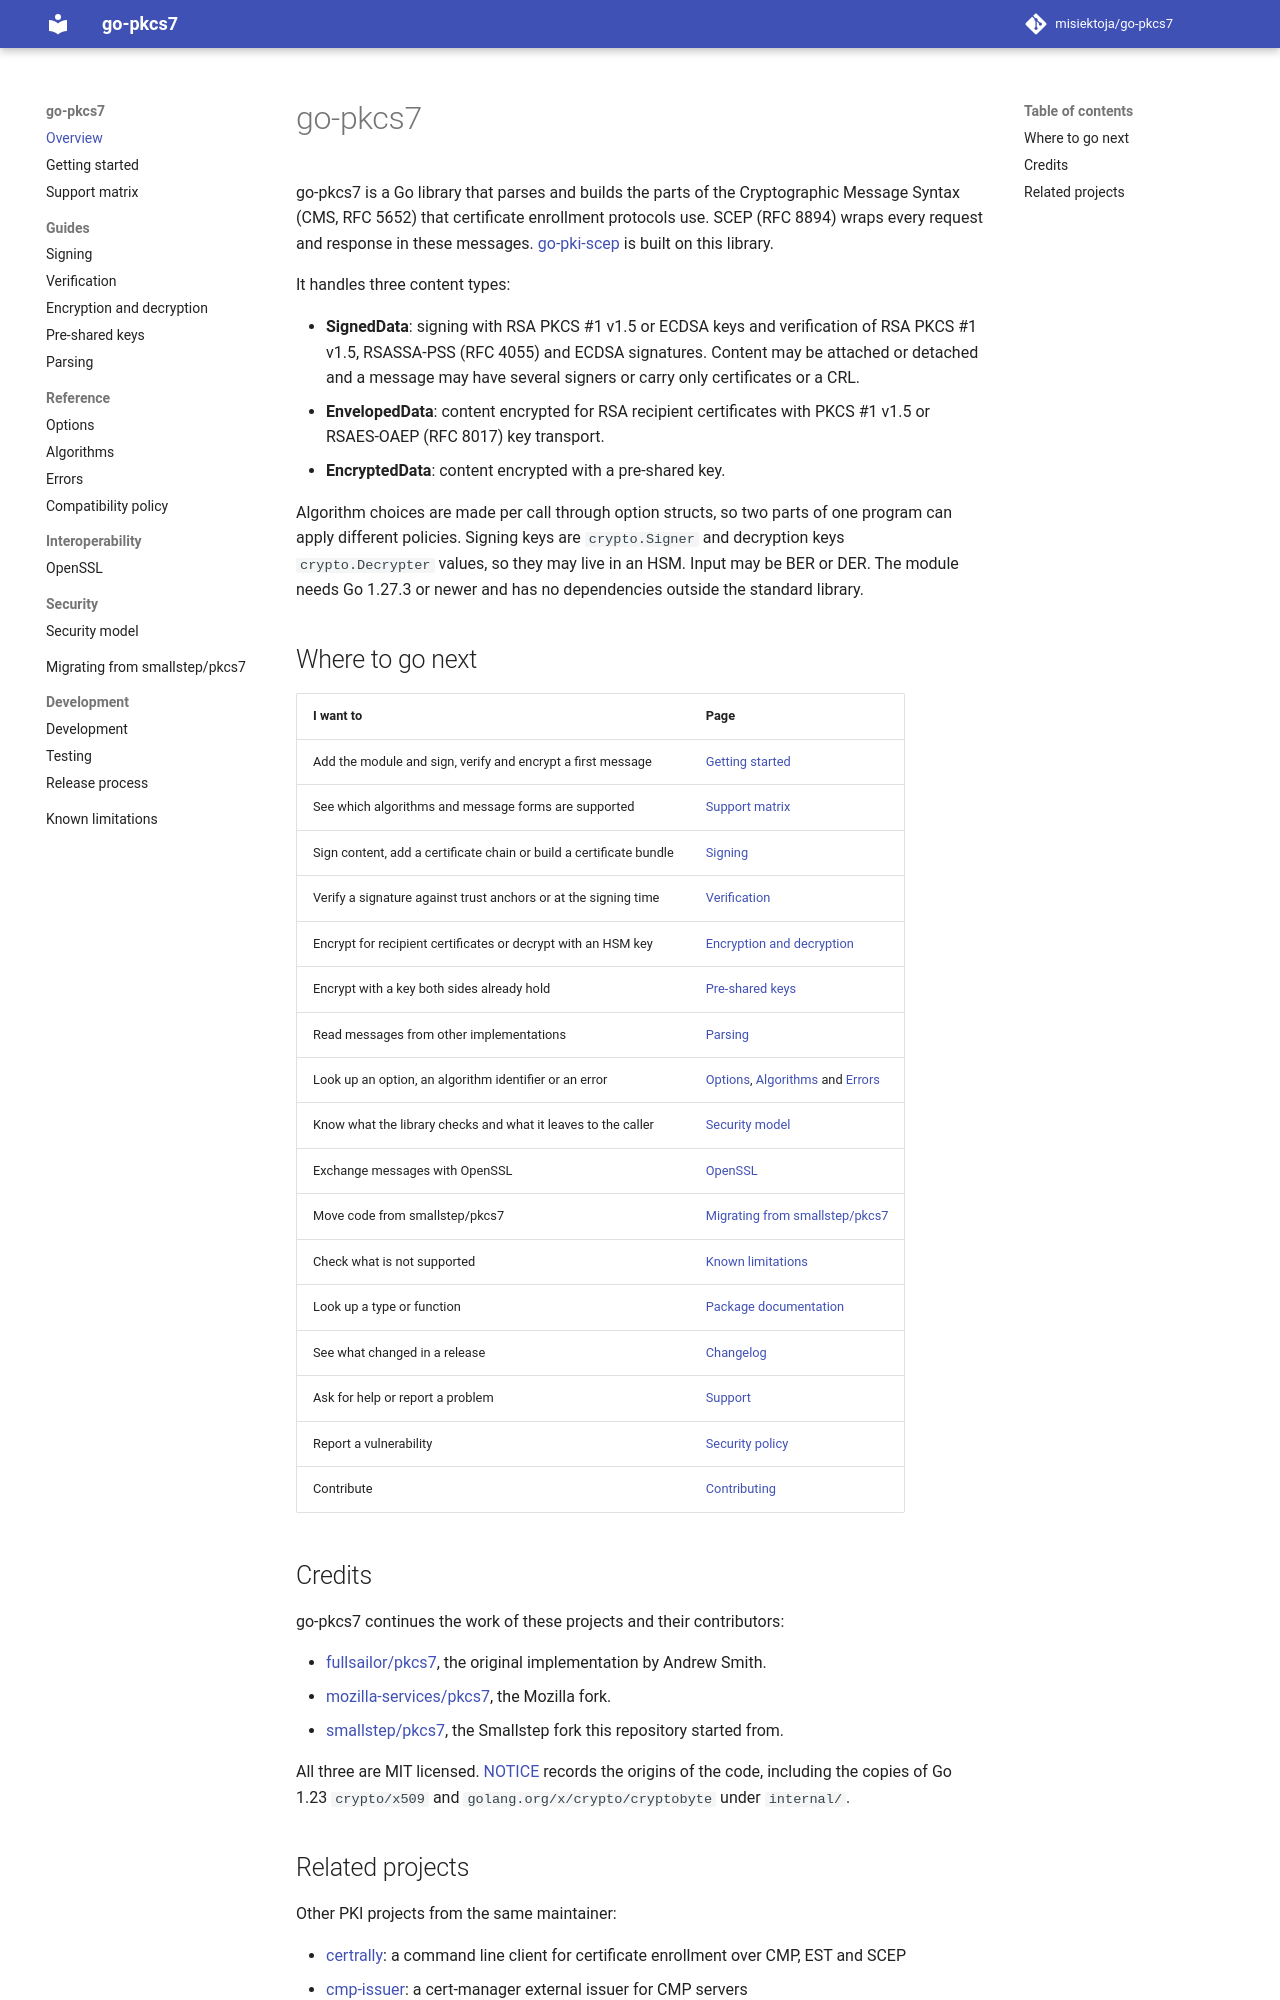

repository: misiektoja/go-pkcs7 · page: index.html · generator: mkdocs

---
title: "PKCS #7 and CMS library for Go (RFC 5652)"
description: "go-pkcs7 is a Go library that parses and builds PKCS #7 and CMS (RFC 5652) signed and encrypted messages for SCEP and other enrollment protocols."
---

# go-pkcs7

go-pkcs7 is a Go library that parses and builds the parts of the Cryptographic Message Syntax
(CMS, RFC 5652) that certificate enrollment protocols use. SCEP (RFC 8894) wraps every request and
response in these messages. [go-pki-scep](https://misiektoja.github.io/go-pki-scep/) is built on
this library.

It handles three content types:

* **SignedData**: signing with RSA PKCS #1 v1.5 or ECDSA keys and verification of RSA PKCS #1
  v1.5, RSASSA-PSS (RFC 4055) and ECDSA signatures. Content may be attached or detached and a
  message may have several signers or carry only certificates or a CRL.
* **EnvelopedData**: content encrypted for RSA recipient certificates with PKCS #1 v1.5 or
  RSAES-OAEP (RFC 8017) key transport.
* **EncryptedData**: content encrypted with a pre-shared key.

Algorithm choices are made per call through option structs, so two parts of one program can apply
different policies. Signing keys are `crypto.Signer` and decryption keys `crypto.Decrypter`
values, so they may live in an HSM. Input may be BER or DER. The module needs Go 1.27.3 or newer
and has no dependencies outside the standard library.

## Where to go next

| I want to | Page |
| --- | --- |
| Add the module and sign, verify and encrypt a first message | [Getting started](getting-started.md) |
| See which algorithms and message forms are supported | [Support matrix](support-matrix.md) |
| Sign content, add a certificate chain or build a certificate bundle | [Signing](guide/signing.md) |
| Verify a signature against trust anchors or at the signing time | [Verification](guide/verification.md) |
| Encrypt for recipient certificates or decrypt with an HSM key | [Encryption and decryption](guide/encryption.md) |
| Encrypt with a key both sides already hold | [Pre-shared keys](guide/pre-shared-keys.md) |
| Read messages from other implementations | [Parsing](guide/parsing.md) |
| Look up an option, an algorithm identifier or an error | [Options](reference/options.md), [Algorithms](reference/algorithms.md) and [Errors](reference/errors.md) |
| Know what the library checks and what it leaves to the caller | [Security model](security/security-model.md) |
| Exchange messages with OpenSSL | [OpenSSL](interoperability/openssl.md) |
| Move code from smallstep/pkcs7 | [Migrating from smallstep/pkcs7](migrating.md) |
| Check what is not supported | [Known limitations](known-limitations.md) |
| Look up a type or function | [Package documentation](https://pkg.go.dev/github.com/misiektoja/go-pkcs7) |
| See what changed in a release | [Changelog](https://github.com/misiektoja/go-pkcs7/blob/main/CHANGELOG.md) |
| Ask for help or report a problem | [Support](https://github.com/misiektoja/go-pkcs7/blob/main/SUPPORT.md) |
| Report a vulnerability | [Security policy](https://github.com/misiektoja/go-pkcs7/blob/main/SECURITY.md) |
| Contribute | [Contributing](https://github.com/misiektoja/go-pkcs7/blob/main/CONTRIBUTING.md) |

## Credits

go-pkcs7 continues the work of these projects and their contributors:

* [fullsailor/pkcs7](https://github.com/fullsailor/pkcs7), the original implementation by Andrew
  Smith.
* [mozilla-services/pkcs7](https://github.com/mozilla-services/pkcs7), the Mozilla fork.
* [smallstep/pkcs7](https://github.com/smallstep/pkcs7), the Smallstep fork this repository
  started from.

All three are MIT licensed. [NOTICE](https://github.com/misiektoja/go-pkcs7/blob/main/NOTICE)
records the origins of the code, including the copies of Go 1.23 `crypto/x509` and
`golang.org/x/crypto/cryptobyte` under `internal/`.
